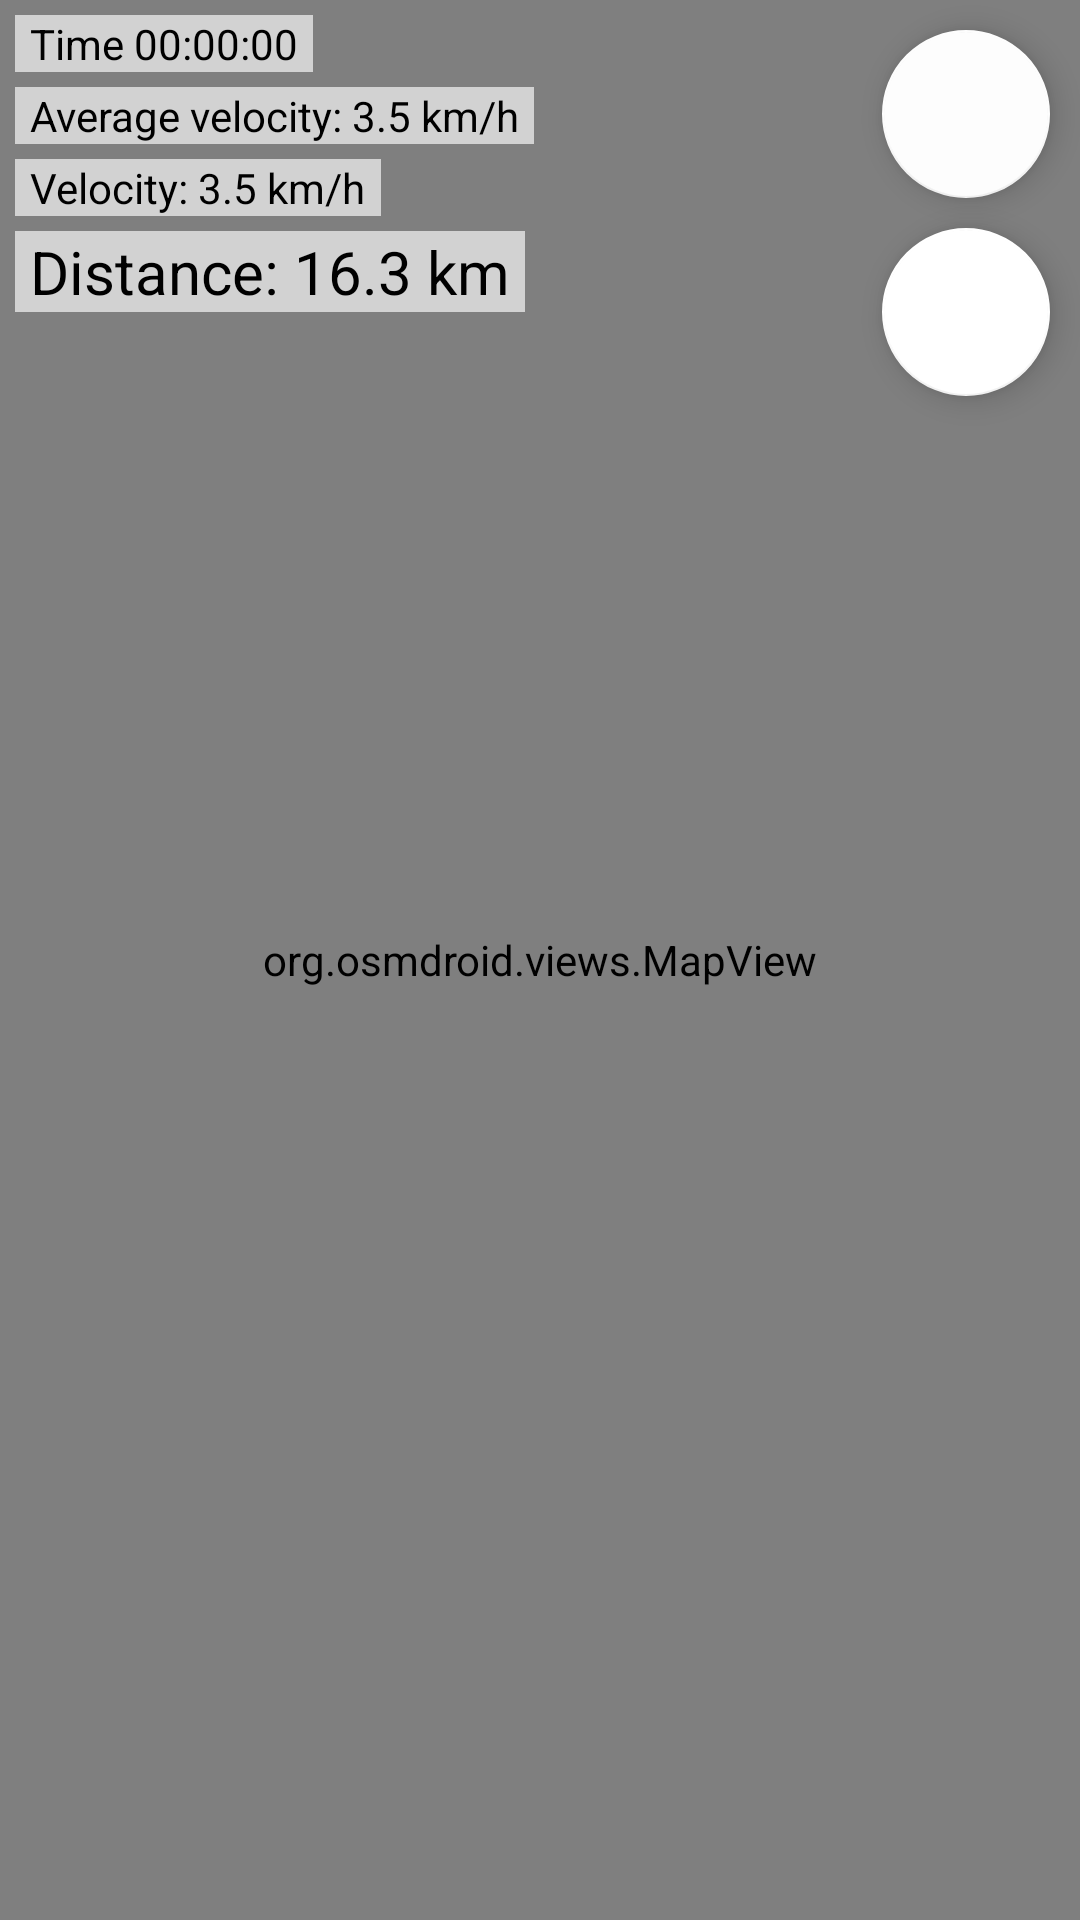

Write the Android layout XML for this screen, with the resource values it uses.
<!-- AndroidManifest.xml: application theme Theme.GpsTraker -->
<!-- res/layout/fragment_main.xml -->
<?xml version="1.0" encoding="utf-8"?>
<androidx.constraintlayout.widget.ConstraintLayout xmlns:android="http://schemas.android.com/apk/res/android"
    xmlns:app="http://schemas.android.com/apk/res-auto"
    xmlns:tools="http://schemas.android.com/tools"
    android:layout_width="match_parent"
    android:layout_height="match_parent"
    tools:context=".fragment.MainFragment">

    <org.osmdroid.views.MapView
        android:id="@+id/map"
        android:layout_width="0dp"
        android:layout_height="0dp"
        app:layout_constraintBottom_toBottomOf="parent"
        app:layout_constraintEnd_toEndOf="parent"
        app:layout_constraintStart_toStartOf="parent"
        app:layout_constraintTop_toTopOf="parent" />

    <com.google.android.material.floatingactionbutton.FloatingActionButton
        android:id="@+id/fCenter"
        android:layout_width="wrap_content"
        android:layout_height="wrap_content"
        android:layout_marginTop="10dp"
        android:layout_marginEnd="10dp"
        android:clickable="true"
        android:src="@drawable/ic_location"
        app:backgroundTint="#FDFDFD"
        app:layout_constraintEnd_toEndOf="parent"
        app:layout_constraintTop_toTopOf="parent" />

    <com.google.android.material.floatingactionbutton.FloatingActionButton
        android:id="@+id/fPlayStop"
        android:layout_width="wrap_content"
        android:layout_height="wrap_content"
        android:layout_marginTop="10dp"
        android:layout_marginEnd="10dp"
        android:clickable="true"
        android:src="@drawable/ic_play"
        app:backgroundTint="#FFFFFF"
        app:layout_constraintEnd_toEndOf="parent"
        app:layout_constraintTop_toBottomOf="@+id/fCenter" />

    <TextView
        android:id="@+id/tvTime"
        android:layout_width="0dp"
        android:layout_height="wrap_content"
        android:layout_marginStart="5dp"
        android:layout_marginTop="5dp"
        android:background="#A6FFFFFF"
        android:paddingStart="5dp"
        android:paddingEnd="5dp"
        android:text="Time 00:00:00"
        android:textColor="@color/black"
        app:layout_constraintStart_toStartOf="parent"
        app:layout_constraintTop_toTopOf="parent" />

    <TextView
        android:id="@+id/tvAverage"
        android:layout_width="wrap_content"
        android:layout_height="wrap_content"
        android:layout_marginTop="5dp"
        android:background="#A6FFFFFF"
        android:paddingStart="5dp"
        android:paddingEnd="5dp"
        android:text="Average velocity: 3.5 km/h"
        android:textColor="@color/black"
        app:layout_constraintStart_toStartOf="@+id/tvTime"
        app:layout_constraintTop_toBottomOf="@+id/tvTime" />

    <TextView
        android:id="@+id/tvVelocity"
        android:layout_width="wrap_content"
        android:layout_height="wrap_content"
        android:layout_marginTop="5dp"
        android:background="#A6FFFFFF"
        android:paddingStart="5dp"
        android:paddingEnd="5dp"
        android:text="Velocity: 3.5 km/h"
        android:textColor="@color/black"
        app:layout_constraintStart_toStartOf="@+id/tvAverage"
        app:layout_constraintTop_toBottomOf="@+id/tvAverage" />

    <TextView
        android:id="@+id/tvDistance"
        android:layout_width="wrap_content"
        android:layout_height="wrap_content"
        android:layout_marginTop="5dp"
        android:background="#A6FFFFFF"
        android:paddingStart="5dp"
        android:paddingEnd="5dp"
        android:text="Distance: 16.3 km"
        android:textColor="@color/black"
        android:textSize="20sp"
        app:layout_constraintStart_toStartOf="@+id/tvVelocity"
        app:layout_constraintTop_toBottomOf="@+id/tvVelocity" />


</androidx.constraintlayout.widget.ConstraintLayout>
<!-- resources referenced by this layout -->
<resources>
  <style name="Theme.GpsTraker" parent="Theme.MaterialComponents.DayNight.DarkActionBar">
          
          <item name="colorPrimary">@color/purple_500</item>
          <item name="colorPrimaryVariant">@color/purple_700</item>
          <item name="colorOnPrimary">@color/white</item>
          
          <item name="colorSecondary">@color/teal_200</item>
          <item name="colorSecondaryVariant">@color/teal_700</item>
          <item name="colorOnSecondary">@color/black</item>
  
          <item name="windowActionBar">false</item>
          <item name="windowNoTitle">true</item>
          
          <item name="android:statusBarColor">?attr/colorPrimaryVariant</item>
          
      </style>
  <!-- not gathered from this repository: default colours our renderer supplied (Android Studio template values) -->
  <color name="purple_500">#FF6200EE</color>
  <color name="purple_700">#FF3700B3</color>
  <color name="teal_200">#FF03DAC5</color>
  <color name="teal_700">#FF018786</color>
  <color name="black">#FF000000</color>
  <color name="white">#FFFFFFFF</color>
</resources>
